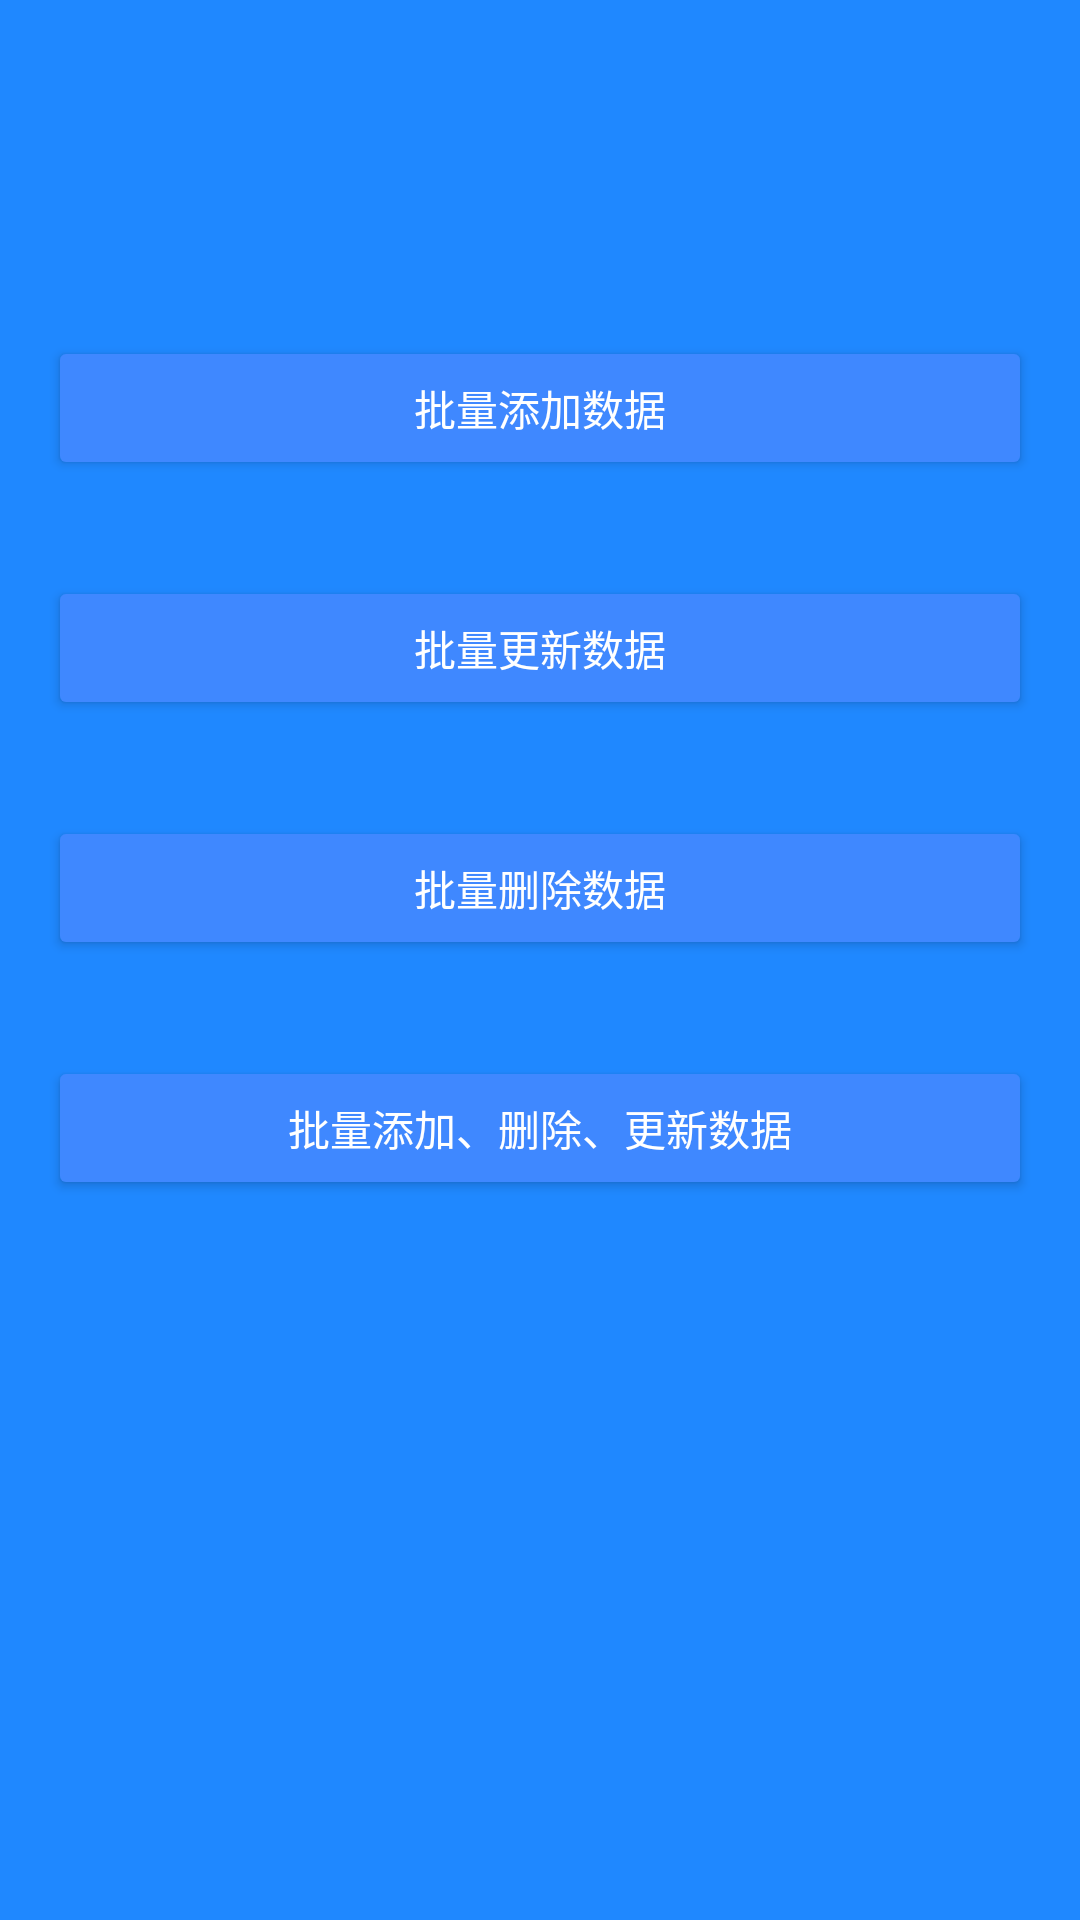

This screen was rendered from an Android layout file. Write that file and the resources it references.
<!-- AndroidManifest.xml: application theme AppTheme.Dark -->
<!-- res/layout/activity_batch.xml -->
<?xml version="1.0" encoding="utf-8"?>
<LinearLayout
    xmlns:android="http://schemas.android.com/apk/res/android"
    xmlns:tools="http://schemas.android.com/tools"
    android:layout_width="match_parent"
    android:layout_height="match_parent"
    android:orientation="vertical"
    tools:context=".guide.GuideActivity">


    <ScrollView
        android:layout_width="match_parent"
        android:layout_height="match_parent">
        <LinearLayout
            android:layout_width="match_parent"
            android:orientation="vertical"
            android:layout_height="match_parent">
            <androidx.appcompat.widget.AppCompatImageView
                android:layout_width="wrap_content"
                android:layout_height="72dp"
                android:layout_gravity="center_horizontal"
                android:layout_marginBottom="24dp"
                android:src="@mipmap/ic_bmob" />
            <Button
                android:id="@+id/btn_batch_add"
                android:layout_width="match_parent"
                android:layout_height="wrap_content"
                android:layout_margin="16dp"
                android:text="批量添加数据"/>
            <Button
                android:id="@+id/btn_batch_update"
                android:layout_width="match_parent"
                android:layout_height="wrap_content"
                android:layout_margin="16dp"
                android:text="批量更新数据"/>
            <Button
                android:id="@+id/btn_batch_delete"
                android:layout_width="match_parent"
                android:layout_height="wrap_content"
                android:layout_margin="16dp"
                android:text="批量删除数据"/>
            <Button
                android:id="@+id/btn_batch"
                android:layout_width="match_parent"
                android:layout_height="wrap_content"
                android:layout_margin="16dp"
                android:text="批量添加、删除、更新数据"/>
        </LinearLayout>
    </ScrollView>

</LinearLayout>
<!-- resources referenced by this layout -->
<resources>
  <style name="AppTheme.Dark" parent="Theme.AppCompat.NoActionBar">
  
          <item name="colorPrimary">@color/colorPrimary</item>
          <item name="colorPrimaryDark">@color/colorPrimaryDark</item>
          <item name="colorAccent">@color/colorAccent</item>
  
          <item name="android:windowBackground">@color/colorPrimary</item>
  
          <item name="colorControlNormal">@color/iron</item>
          <item name="colorControlActivated">@color/white</item>
          <item name="colorControlHighlight">@color/white</item>
          <item name="android:textColorHint">@color/iron</item>
  
          <item name="colorButtonNormal">@color/colorPrimaryDarker</item>
          <item name="android:colorButtonNormal" tools:ignore="NewApi">@color/colorPrimaryDarker
          </item>
      </style>
  <color name="colorPrimary">#1F88FF</color>
  <color name="colorPrimaryDark">#2F88FF</color>
  <color name="colorAccent">#FFFFFF</color>
  <color name="iron">#CCCCCC</color>
  <color name="white">#FFFFFF</color>
  <color name="colorPrimaryDarker">#3F88FF</color>
</resources>
